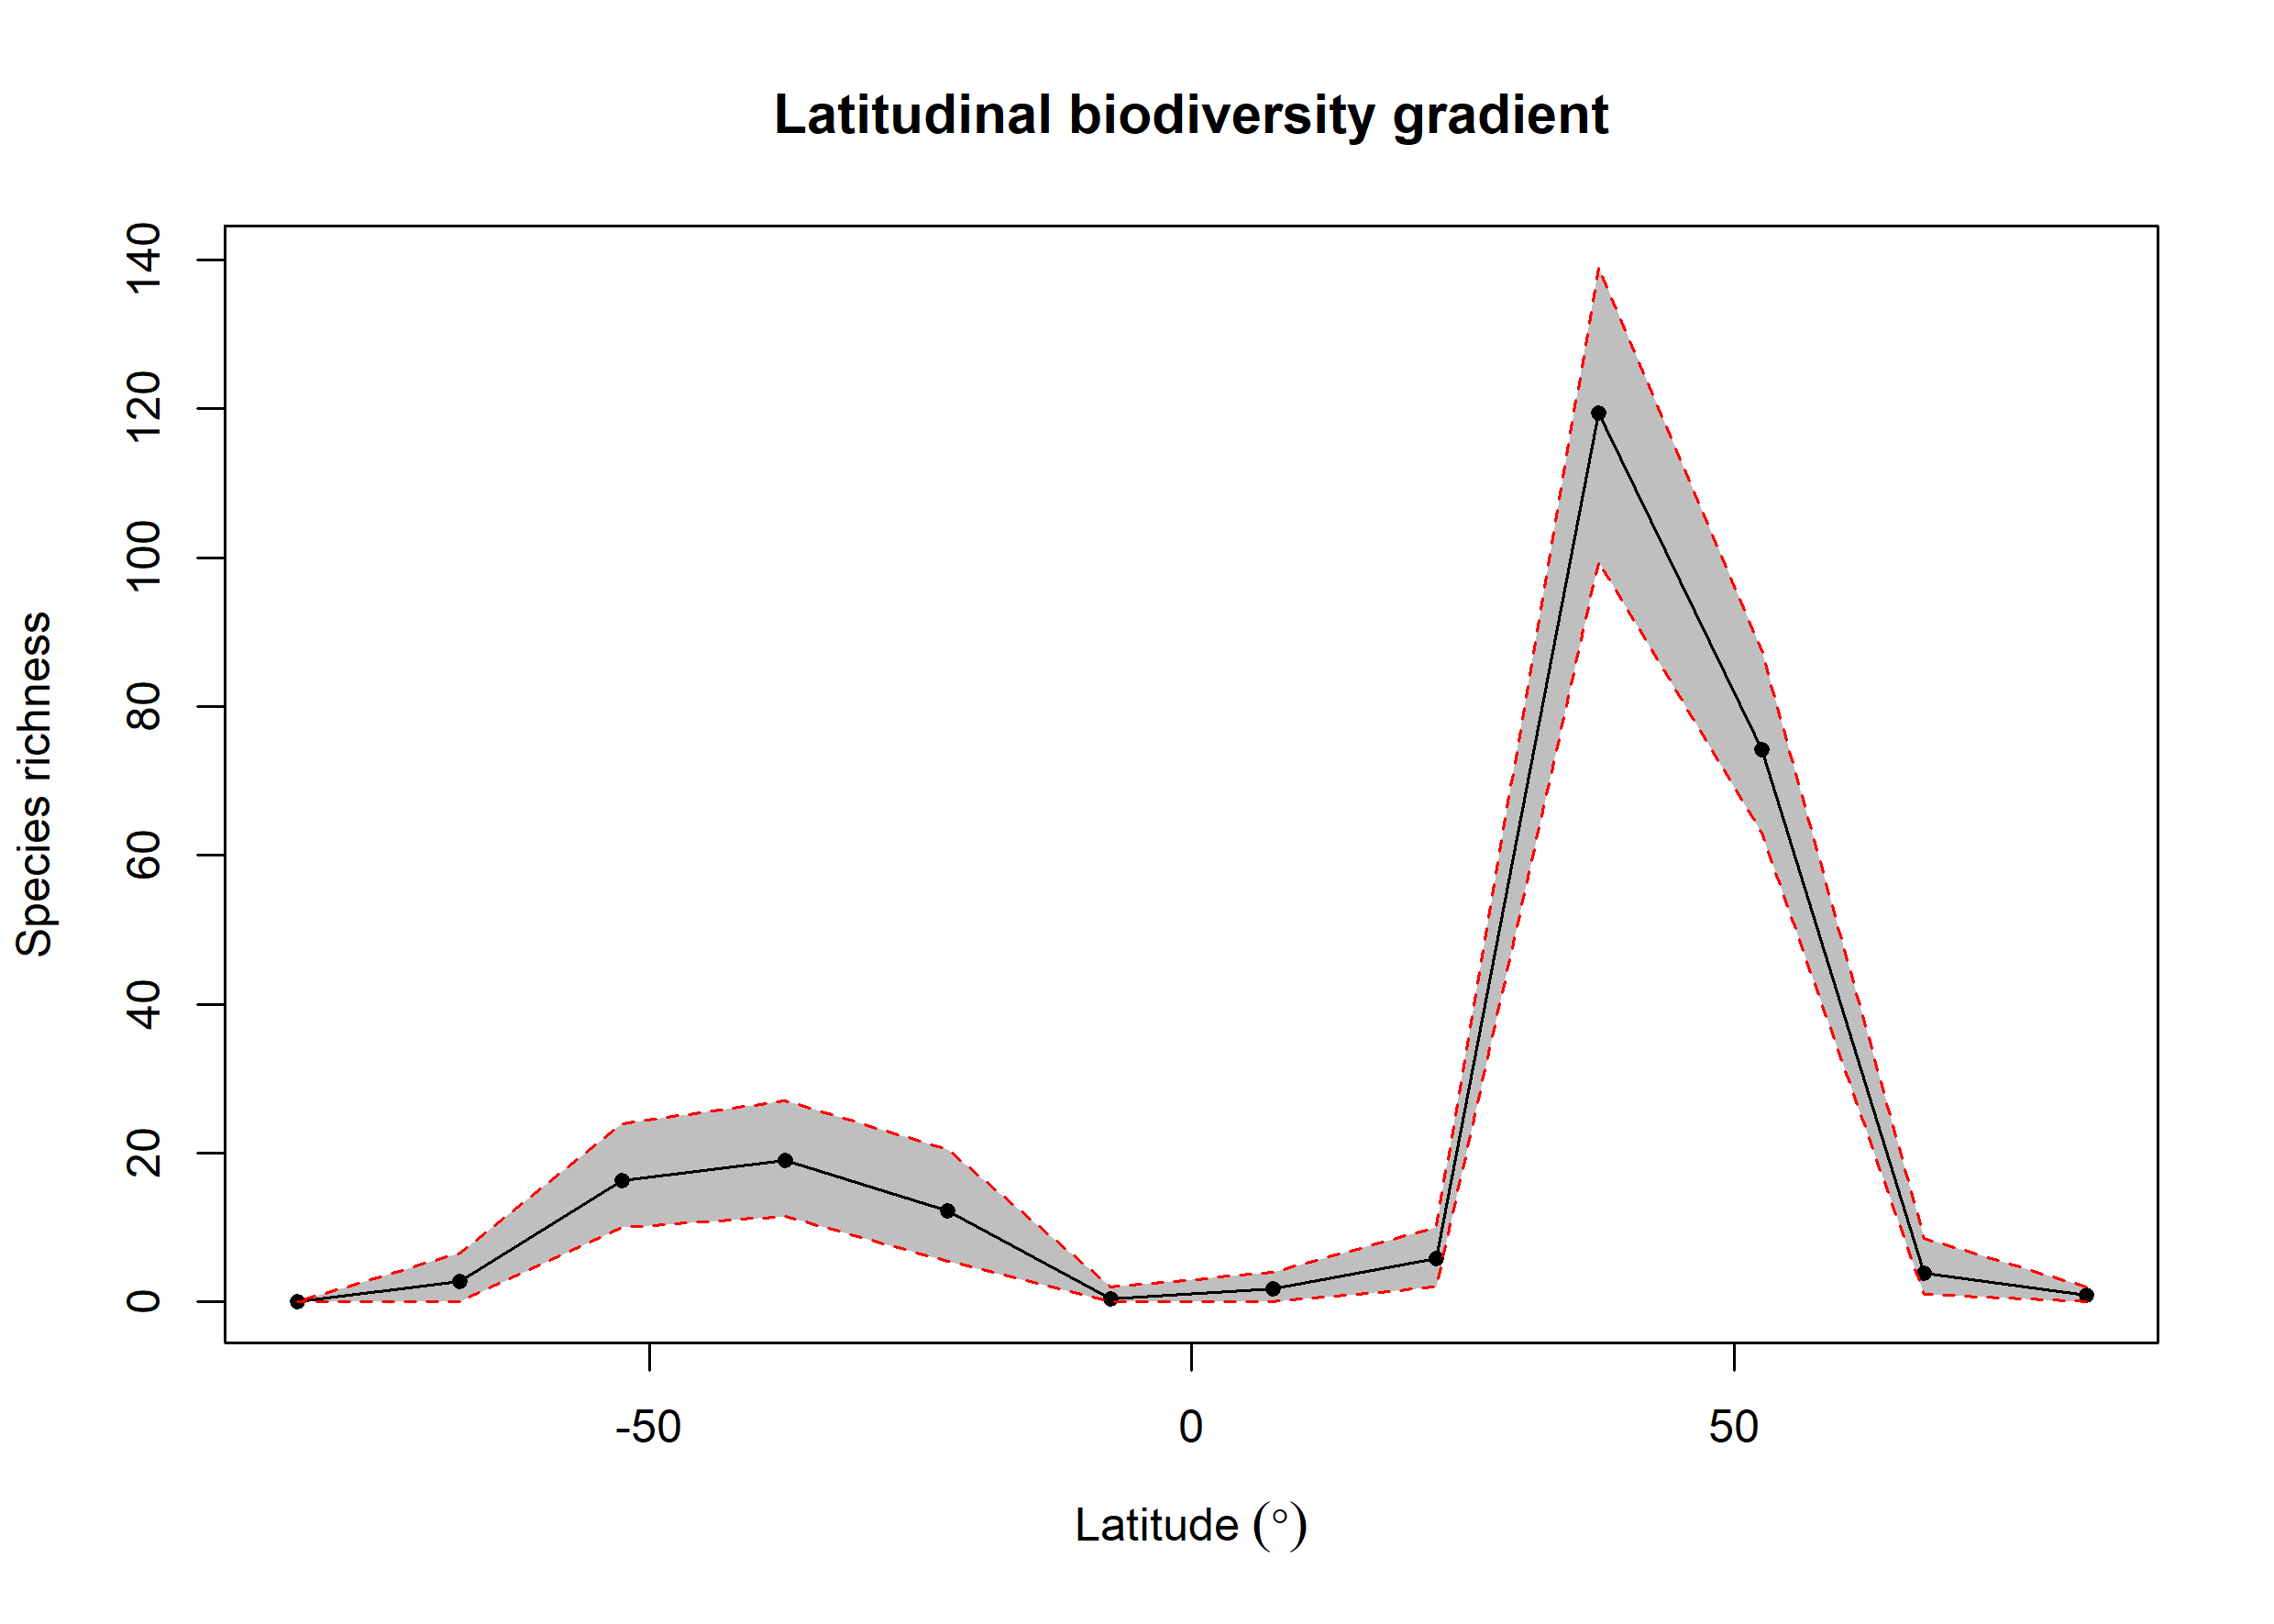

Data behind this chart, as committed beside it:
bin, max, min, mid, hemisphere, mean_richness, CI.Lower, CI.Upper
1, 90, 75, 82.5, N, 0.95, 0, 2
2, 75, 60, 67.5, N, 3.91, 1, 8.525
3, 60, 45, 52.5, N, 74.16, 63, 87.53
4, 45, 30, 37.5, N, 119.4, 99.42, 139.1
5, 30, 15, 22.5, N, 5.86, 2, 10
6, 15, 0, 7.5, N, 1.75, 0, 4
7, 0, -15, -7.5, S, 0.43, 0, 2
8, -15, -30, -22.5, S, 12.21, 5.475, 20.52
9, -30, -45, -37.5, S, 19.06, 11.47, 27
10, -45, -60, -52.5, S, 16.33, 10, 24
11, -60, -75, -67.5, S, 2.76, 0, 6.525
12, -75, -90, -82.5, S, 0, 0, 0
